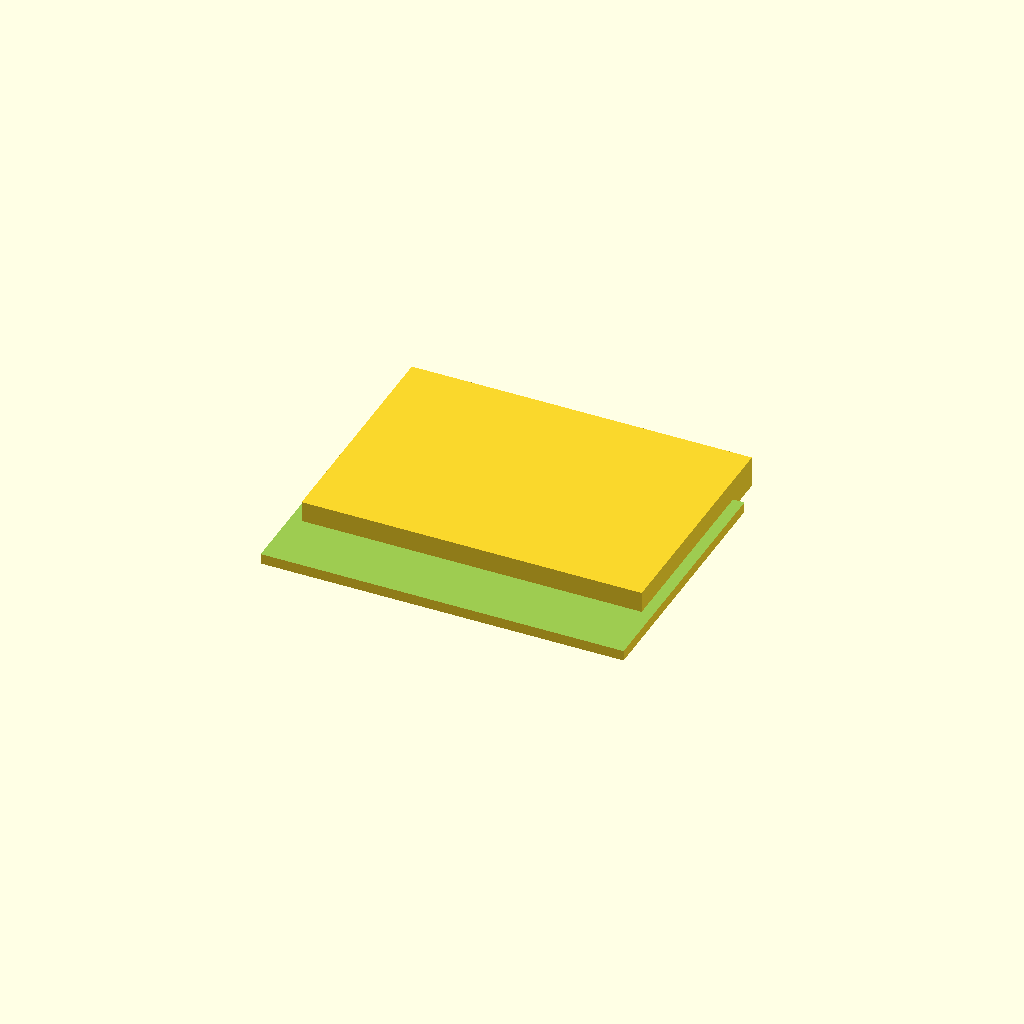
Cell 1: the model at its default parameters.
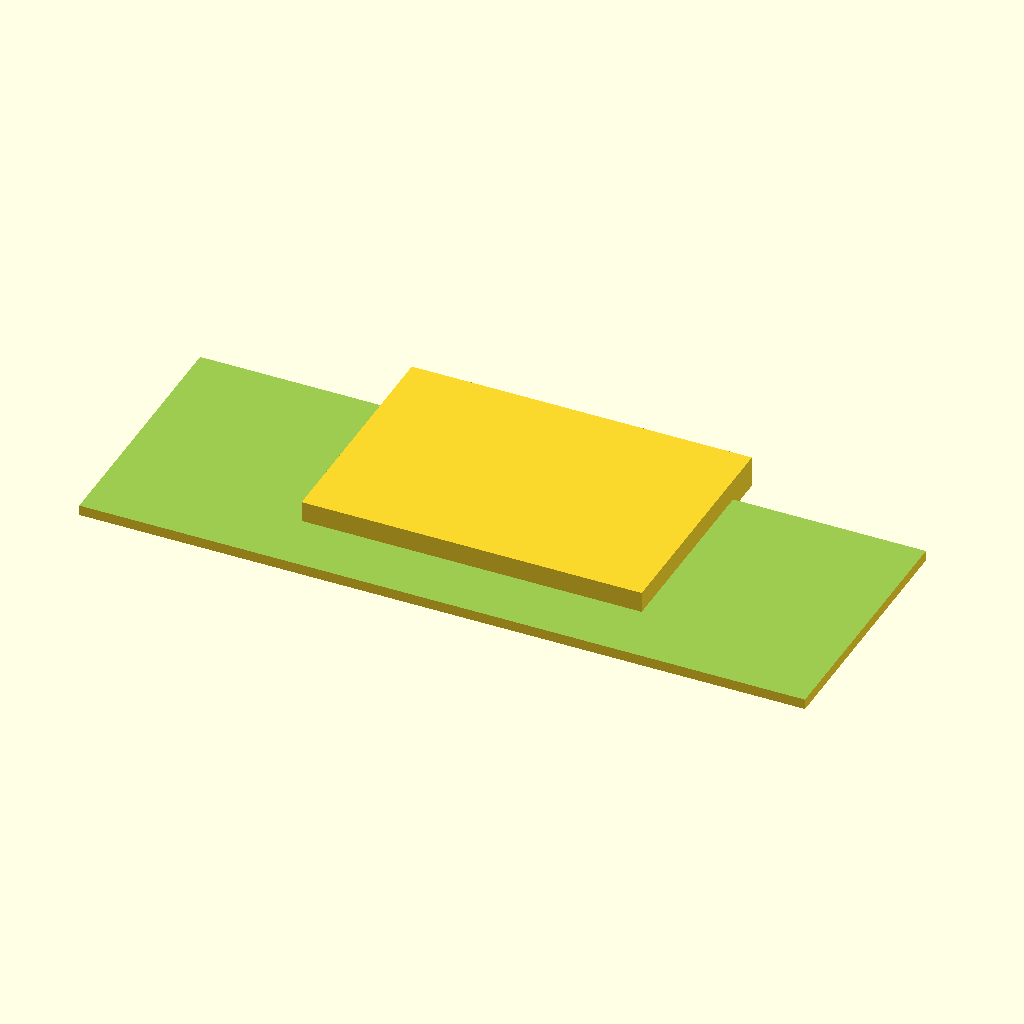
Cell 2 — box_x set to 140, the other parameters unchanged.
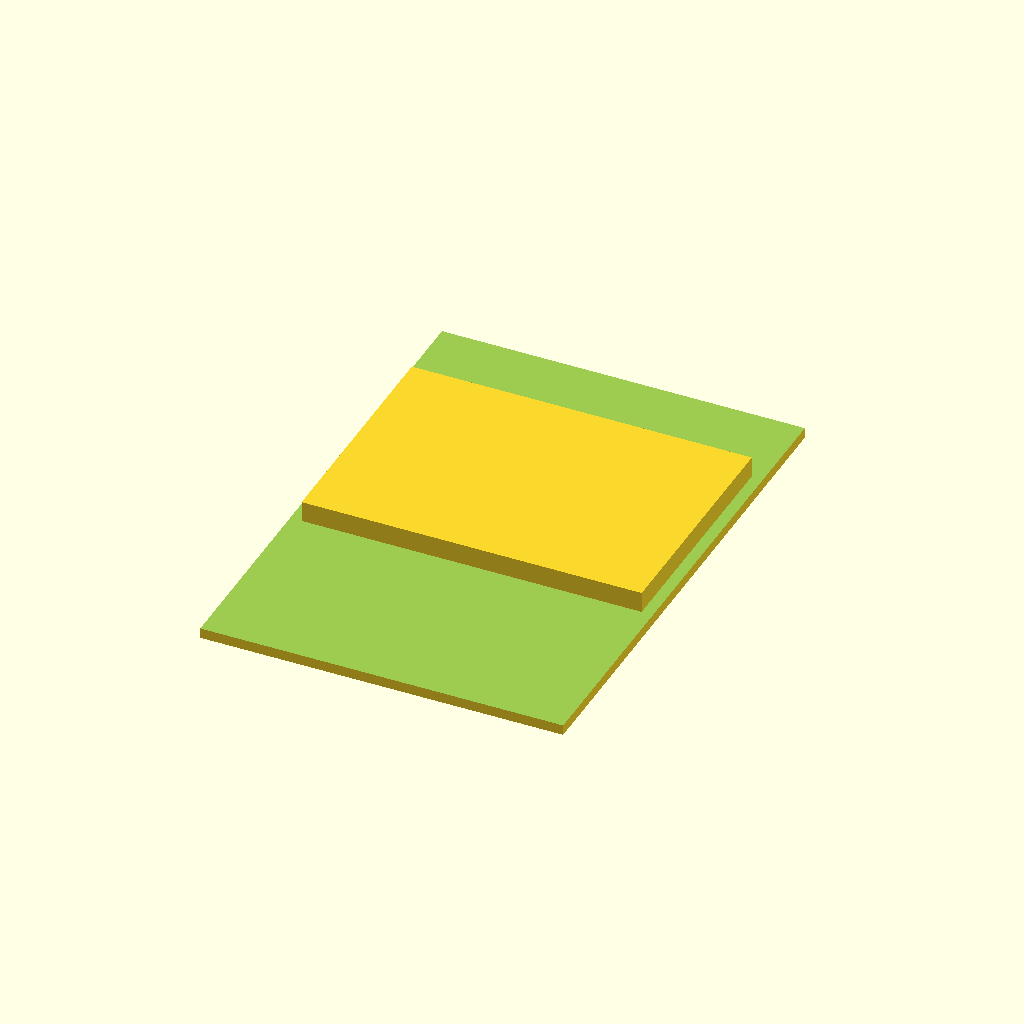
Cell 3: the same model with box_y = 100.
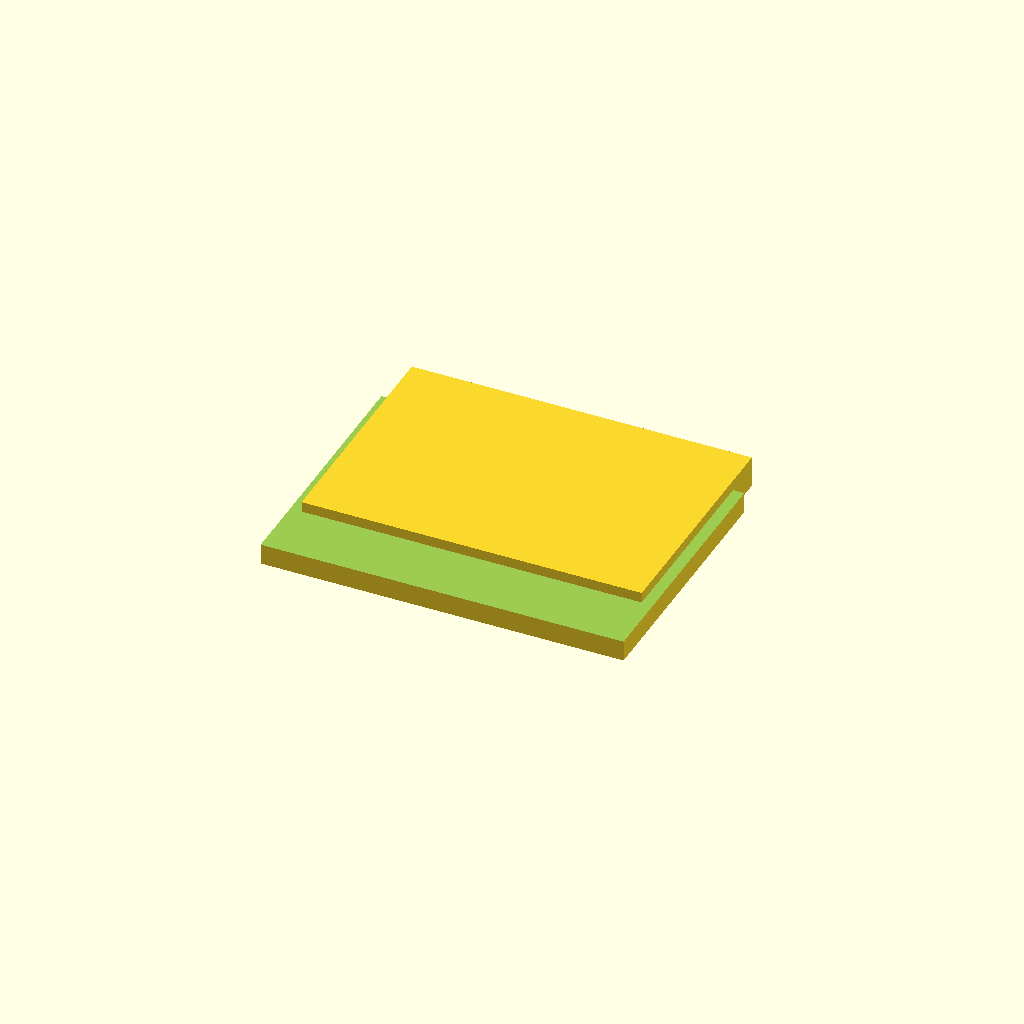
Cell 4: the same model with floor = 4.
One fixed orthographic camera (rotation 55°, 0°, 25°; colour scheme Cornfield) for every cell.
Source of the model, bench/results/gpu-v9s1-h0-g14/code/scadcoder-v9s1/enclosure_box_and_lid_s5_a0.scad:
// Two-part enclosure for small electronics board
// Print orientation: box standing on bed, lid upside down (plate on bed)

$fn = 64;

// ---- Box ----
box_x = 70;      // outer length (X)
box_y = 50;      // outer width (Y)
box_z = 30;      // outer height (Z)
wall = 2;        // wall thickness
floor = 2;       // floor thickness

// ---- Lid ----
lip_w = 65.6;    // lip outer length (X)
lip_d = 45.6;    // lip outer width (Y)
lip_h = 4;       // lip height (wall above plate)
plate_t = 2;     // plate thickness
clearance = 0.2; // gap between lip outer and box inner (each side)

// ---- Layout ----
gap = 10;        // gap between box and lid on bed
lip_overlap = wall + clearance; // lip extends into box opening

module box() {
    difference() {
        translate([-box_x/2, -box_y/2, 0])
            cube([box_x, box_y, box_z]);
        // open top: cut down to floor height
        translate([-box_x/2 - 1, -box_y/2 - 1, floor])
            cube([box_x + 2, box_y + 2, box_z - floor + 1]);
    }
}

module lid() {
    union() {
        // plate
        translate([-lip_w/2, -lip_d/2, 0])
            cube([lip_w, lip_d, plate_t]);
        // lip
        translate([-lip_w/2, -lip_d/2, plate_t])
            cube([lip_w, lip_d, lip_h]);
    }
}

box();
translate([0, gap, 0]) lid();
Customizer parameters (derived from the source; name, type, default, range or options):
box_x: number, default 70
box_y: number, default 50
box_z: number, default 30
wall: number, default 2
floor: number, default 2
lip_w: number, default 65.6
lip_d: number, default 45.6
lip_h: number, default 4
plate_t: number, default 2
clearance: number, default 0.2
gap: number, default 10
